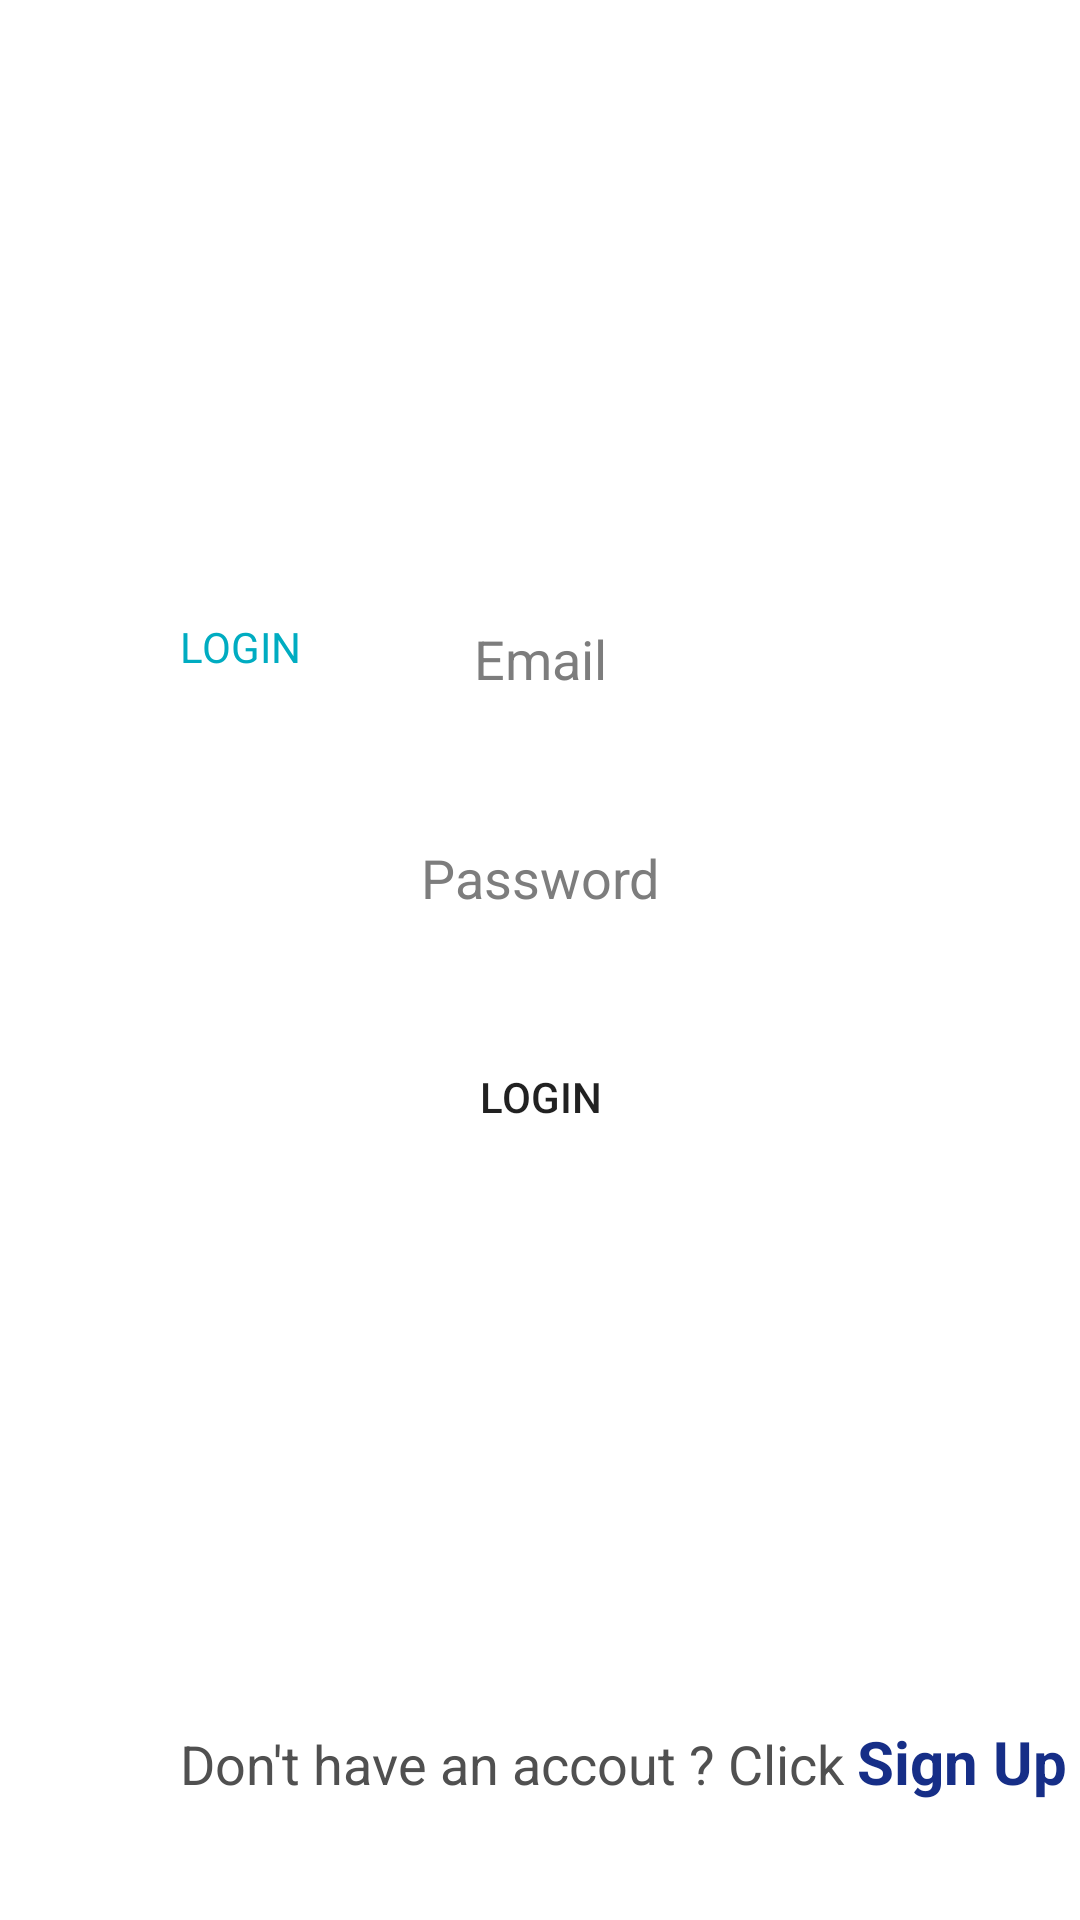

Android layout source for this screen:
<!-- AndroidManifest.xml: application theme Theme.ApplicationProfile -->
<!-- res/layout/activity_login.xml -->
<?xml version="1.0" encoding="utf-8"?>
<androidx.constraintlayout.widget.ConstraintLayout xmlns:android="http://schemas.android.com/apk/res/android"
    xmlns:app="http://schemas.android.com/apk/res-auto"
    xmlns:tools="http://schemas.android.com/tools"
    android:layout_width="match_parent"
    android:layout_height="match_parent"
    tools:context=".loginActivity">

    <LinearLayout
        android:id="@+id/linear_2"
        android:layout_width="match_parent"
        android:layout_height="wrap_content"
        android:layout_marginStart="25dp"
        android:layout_marginEnd="25dp"
        android:layout_marginBottom="75dp"
        android:orientation="vertical"
        android:padding="10dp"
        app:layout_constraintBottom_toBottomOf="parent"
        app:layout_constraintEnd_toEndOf="parent"
        app:layout_constraintStart_toStartOf="parent"
        app:layout_constraintTop_toTopOf="parent">

        <EditText
            android:id="@+id/et_email_login"
            android:layout_width="match_parent"
            android:layout_height="wrap_content"
            android:layout_marginStart="15dp"
            android:layout_marginTop="25dp"
            android:layout_marginEnd="15dp"
            android:background="@drawable/input_selector"
            android:hint="@string/email"
            android:inputType="textEmailAddress"
            android:minHeight="48dp"
            android:padding="10dp"
            android:textAlignment="center"
            android:textColor="#98acf8"
            android:textColorHint="#7D7D7D" />

        <EditText
            android:id="@+id/et_password_login"
            android:layout_width="match_parent"
            android:layout_height="wrap_content"
            android:layout_marginStart="15dp"
            android:layout_marginTop="25dp"
            android:layout_marginEnd="15dp"
            android:background="@drawable/input_selector"
            android:hint="@string/password"
            android:inputType="textPassword"
            android:minHeight="48dp"
            android:padding="10dp"
            android:textAlignment="center"
            android:textColor="#98acf8"
            android:textColorHint="#7D7D7D" />

        <Button
            android:id="@+id/btn_login"
            android:layout_width="match_parent"
            android:layout_height="wrap_content"
            android:layout_marginStart="15dp"
            android:layout_marginTop="25dp"
            android:layout_marginEnd="15dp"
            android:layout_marginBottom="5dp"
            android:background="@drawable/input_selector"
            android:text="LogIn"
            app:backgroundTint="#4997d0" />

    </LinearLayout>

    <ImageView
        android:id="@+id/imageView5"
        android:layout_width="150dp"
        android:layout_height="150dp"
        android:layout_marginTop="32dp"
        android:scaleType="fitEnd"
        app:layout_constraintEnd_toEndOf="parent"
        app:layout_constraintStart_toStartOf="parent"
        app:layout_constraintTop_toTopOf="parent"
        app:srcCompat="@drawable/images" />
    <TextView
        android:id="@+id/helloAgain"
        android:layout_width="60dp"
        android:layout_height="60dp"
        android:layout_marginStart="60dp"
        android:layout_marginTop="24dp"
        android:text="LOGIN"
        android:textColor="#00ACC1"
        app:layout_constraintStart_toStartOf="parent"
        app:layout_constraintTop_toBottomOf="@+id/imageView5" />

    <TextView
        android:id="@+id/textView2_2"
        android:layout_width="wrap_content"
        android:layout_height="wrap_content"
        android:layout_marginStart="60dp"
        android:layout_marginBottom="40dp"
        android:text="Don't have an accout ? Click "
        android:textColor="#505050"
        android:textSize="18sp"
        app:layout_constraintBottom_toBottomOf="parent"
        app:layout_constraintStart_toStartOf="parent" />

    <TextView
        android:id="@+id/btn_sign_up"
        android:layout_width="wrap_content"
        android:layout_height="wrap_content"
        android:text="@string/sign_up"
        android:textColor="#162E87"
        android:textSize="20sp"
        android:textStyle="bold"
        app:layout_constraintBaseline_toBaselineOf="@+id/textView2_2"
        app:layout_constraintEnd_toEndOf="parent"
        app:layout_constraintHorizontal_bias="0.0"
        app:layout_constraintStart_toEndOf="@+id/textView2_2" />

</androidx.constraintlayout.widget.ConstraintLayout>
<!-- resources referenced by this layout -->
<resources>
  <string name="email">Email</string>
  <string name="password">Password</string>
  <string name="sign_up">Sign Up</string>
  <style name="Theme.ApplicationProfile" parent="Theme.MaterialComponents.DayNight.DarkActionBar">
          
          <item name="colorPrimary">@color/purple_500</item>
          <item name="colorPrimaryVariant">@color/purple_700</item>
          <item name="colorOnPrimary">@color/white</item>
          
          <item name="colorSecondary">@color/teal_200</item>
          <item name="colorSecondaryVariant">@color/teal_700</item>
          <item name="colorOnSecondary">@color/black</item>
          
          <item name="android:statusBarColor" tools:targetApi="l">?attr/colorPrimaryVariant</item>
          
      </style>
  <!-- not gathered from this repository: default colours our renderer supplied (Android Studio template values) -->
  <color name="purple_500">#FF6200EE</color>
  <color name="purple_700">#FF3700B3</color>
  <color name="teal_200">#FF03DAC5</color>
  <color name="teal_700">#FF018786</color>
  <color name="black">#FF000000</color>
  <color name="white">#FFFFFFFF</color>
</resources>
